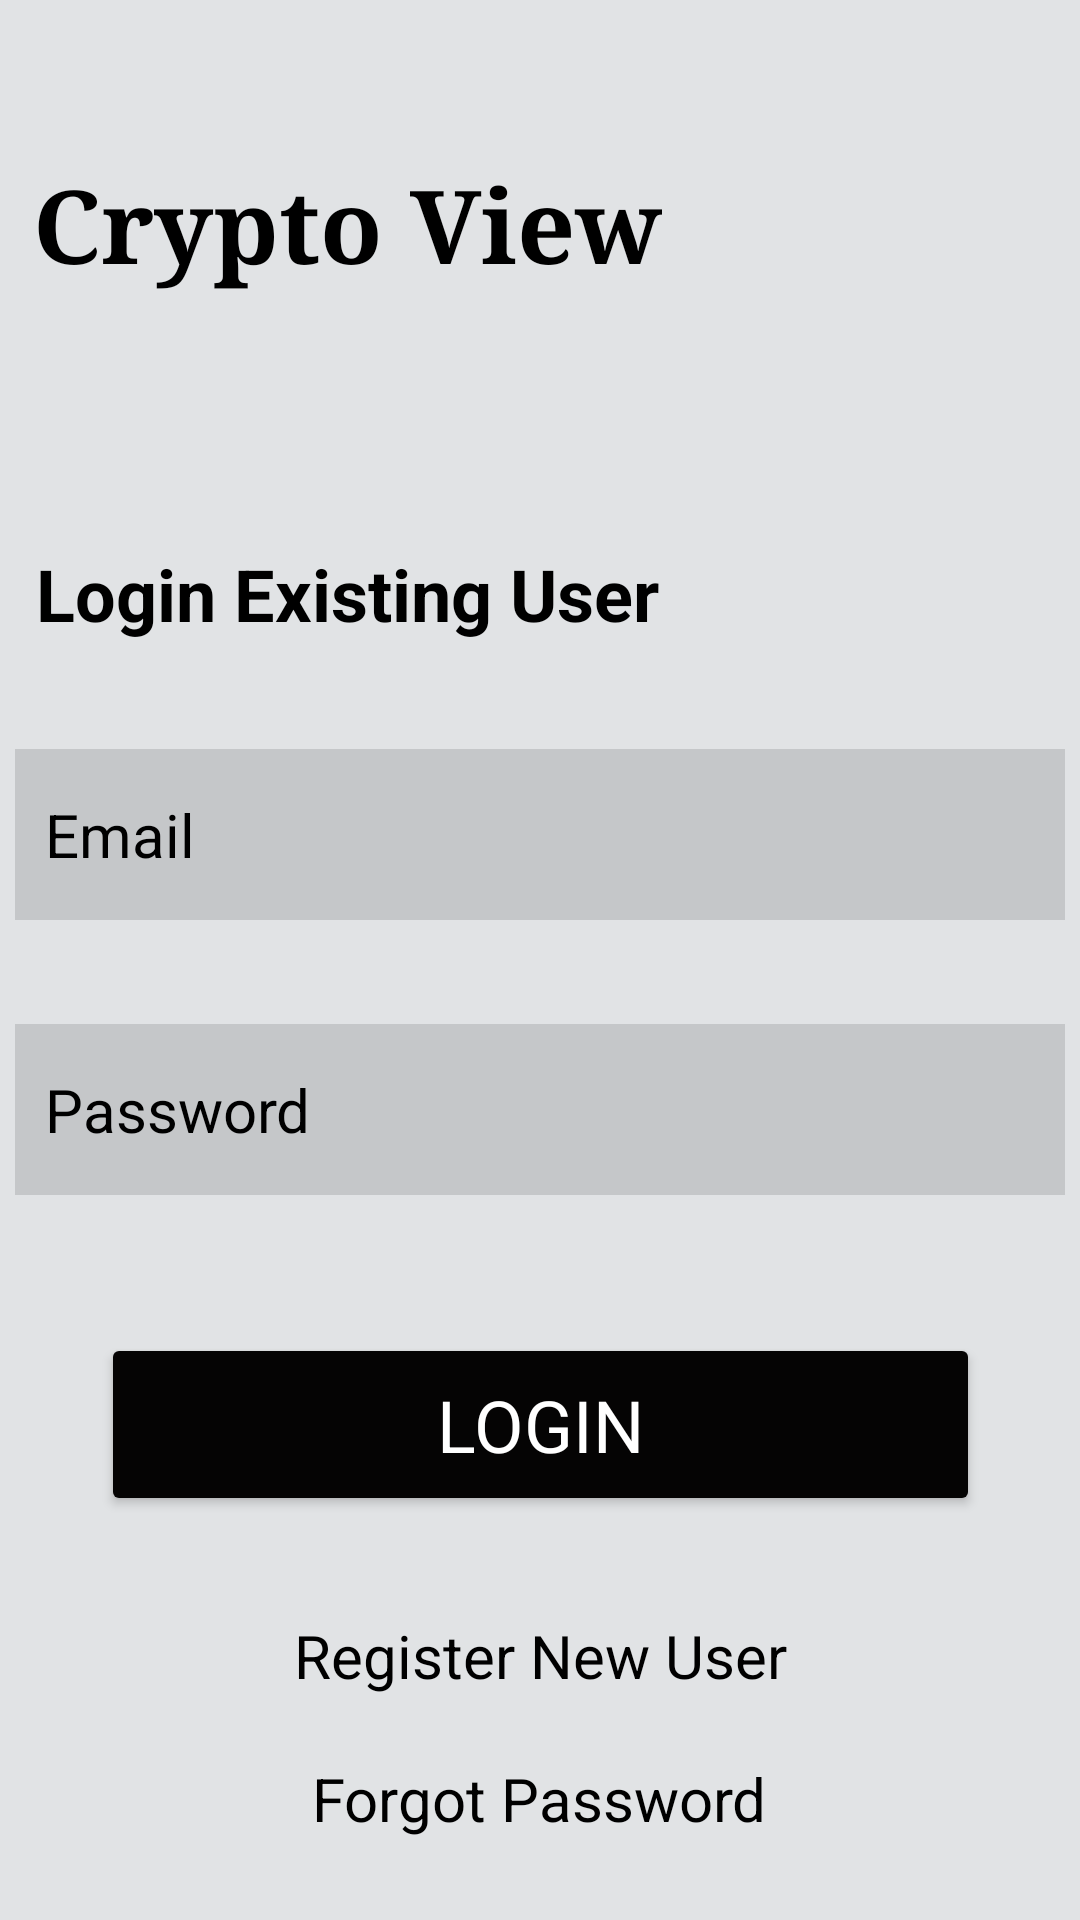

Reconstruct the res/layout file that produces this screen, plus the resources it refers to.
<!-- AndroidManifest.xml: application theme Theme.Newsapp -->
<!-- res/layout/activity_login.xml -->
<?xml version="1.0" encoding="utf-8"?>
<androidx.constraintlayout.widget.ConstraintLayout xmlns:android="http://schemas.android.com/apk/res/android"
    xmlns:app="http://schemas.android.com/apk/res-auto"
    xmlns:tools="http://schemas.android.com/tools"
    android:layout_width="match_parent"
    android:layout_height="match_parent"
    android:background="@color/material_dynamic_neutral90"
    tools:context=".Register">

    <TextView
        android:id="@+id/textView2"
        android:layout_width="wrap_content"
        android:layout_height="wrap_content"
        android:fontFamily="serif"
        android:text="Crypto View"
        android:textColor="@color/black"
        android:textSize="34sp"
        android:textStyle="bold"
        android:typeface="serif"
        app:layout_constraintBottom_toBottomOf="parent"
        app:layout_constraintEnd_toEndOf="parent"
        app:layout_constraintHorizontal_bias="0.074"
        app:layout_constraintStart_toStartOf="parent"
        app:layout_constraintTop_toTopOf="parent"
        app:layout_constraintVertical_bias="0.087" />

    <TextView
        android:id="@+id/textView3"
        android:layout_width="wrap_content"
        android:layout_height="wrap_content"
        android:layout_marginTop="84dp"
        android:fontFamily="sans-serif"
        android:text="Login Existing User"
        android:textColor="@color/black"
        android:textSize="24sp"
        android:textStyle="bold"
        app:layout_constraintEnd_toEndOf="parent"
        app:layout_constraintHorizontal_bias="0.078"
        app:layout_constraintStart_toStartOf="parent"
        app:layout_constraintTop_toBottomOf="@+id/textView2" />

    <EditText
        android:id="@+id/Email"
        android:layout_width="350dp"
        android:layout_height="57dp"
        android:background="@color/material_dynamic_neutral80"
        android:ems="10"
        android:hint="Email"
        android:inputType="textEmailAddress"
        android:padding="10dp"
        android:textColor="#000000"
        android:textColorHint="#000000"
        android:textColorLink="#000000"
        android:textSize="20sp"
        app:layout_constraintBottom_toBottomOf="parent"
        app:layout_constraintEnd_toEndOf="parent"
        app:layout_constraintStart_toStartOf="parent"
        app:layout_constraintTop_toBottomOf="@+id/textView3"
        app:layout_constraintVertical_bias="0.097" />

    <EditText
        android:id="@+id/Password"
        android:layout_width="350dp"
        android:layout_height="57dp"
        android:background="@color/material_dynamic_neutral80"
        android:ems="10"
        android:hint="Password"
        android:inputType="textPassword"
        android:padding="10dp"
        android:textColor="#000000"
        android:textColorHint="#000000"
        android:textColorLink="#000000"
        android:textSize="20sp"
        app:layout_constraintBottom_toBottomOf="parent"
        app:layout_constraintEnd_toEndOf="parent"
        app:layout_constraintStart_toStartOf="parent"
        app:layout_constraintTop_toBottomOf="@+id/Email"
        app:layout_constraintVertical_bias="0.125" />

    <Button
        android:id="@+id/button"
        android:layout_width="293dp"
        android:layout_height="61dp"
        android:layout_marginStart="16dp"
        android:layout_marginEnd="16dp"
        android:fontFamily="sans-serif"
        android:text="login"
        android:textColor="@color/white"
        android:textSize="24sp"
        app:backgroundTint="#050404"
        app:layout_constraintBottom_toBottomOf="parent"
        app:layout_constraintEnd_toEndOf="parent"
        app:layout_constraintStart_toStartOf="parent"
        app:layout_constraintTop_toBottomOf="@+id/Password"
        app:layout_constraintVertical_bias="0.254" />

    <TextView
        android:id="@+id/createText"
        android:layout_width="wrap_content"
        android:layout_height="wrap_content"
        android:text="Register New User"
        android:textColor="#000000"
        android:textSize="20sp"
        app:layout_constraintBottom_toBottomOf="parent"
        app:layout_constraintEnd_toEndOf="parent"
        app:layout_constraintStart_toStartOf="parent"
        app:layout_constraintTop_toBottomOf="@+id/button"
        app:layout_constraintVertical_bias="0.306" />

    <TextView
        android:id="@+id/forgetPassword"
        android:layout_width="wrap_content"
        android:layout_height="wrap_content"
        android:text="Forgot Password"
        android:textColor="#000000"
        android:textSize="20sp"
        app:layout_constraintBottom_toBottomOf="parent"
        app:layout_constraintEnd_toEndOf="parent"
        app:layout_constraintHorizontal_bias="0.498"
        app:layout_constraintStart_toStartOf="parent"
        app:layout_constraintTop_toBottomOf="@+id/createText"
        app:layout_constraintVertical_bias="0.433" />

    <ProgressBar
        android:id="@+id/progressBar"
        style="?android:attr/progressBarStyle"
        android:layout_width="wrap_content"
        android:layout_height="wrap_content"
        android:visibility="invisible"
        app:layout_constraintBottom_toBottomOf="parent"
        app:layout_constraintEnd_toEndOf="parent"
        app:layout_constraintStart_toStartOf="parent"
        app:layout_constraintTop_toBottomOf="@+id/createText" />

</androidx.constraintlayout.widget.ConstraintLayout>
<!-- resources referenced by this layout -->
<resources>
  <color name="black">#FF000000</color>
  <color name="white">#FFFFFFFF</color>
  <style name="Theme.Newsapp" parent="Theme.MaterialComponents.DayNight.DarkActionBar">
          
          <item name="colorPrimary">@color/black</item>
          <item name="colorPrimaryVariant">@color/black</item>
          <item name="colorOnPrimary">@color/white</item>
          
          <item name="colorSecondary">@color/white</item>
          <item name="colorSecondaryVariant">@color/white</item>
          <item name="colorOnSecondary">@color/black</item>
          
          <item name="android:statusBarColor">?attr/colorPrimaryVariant</item>
          
      </style>
</resources>
